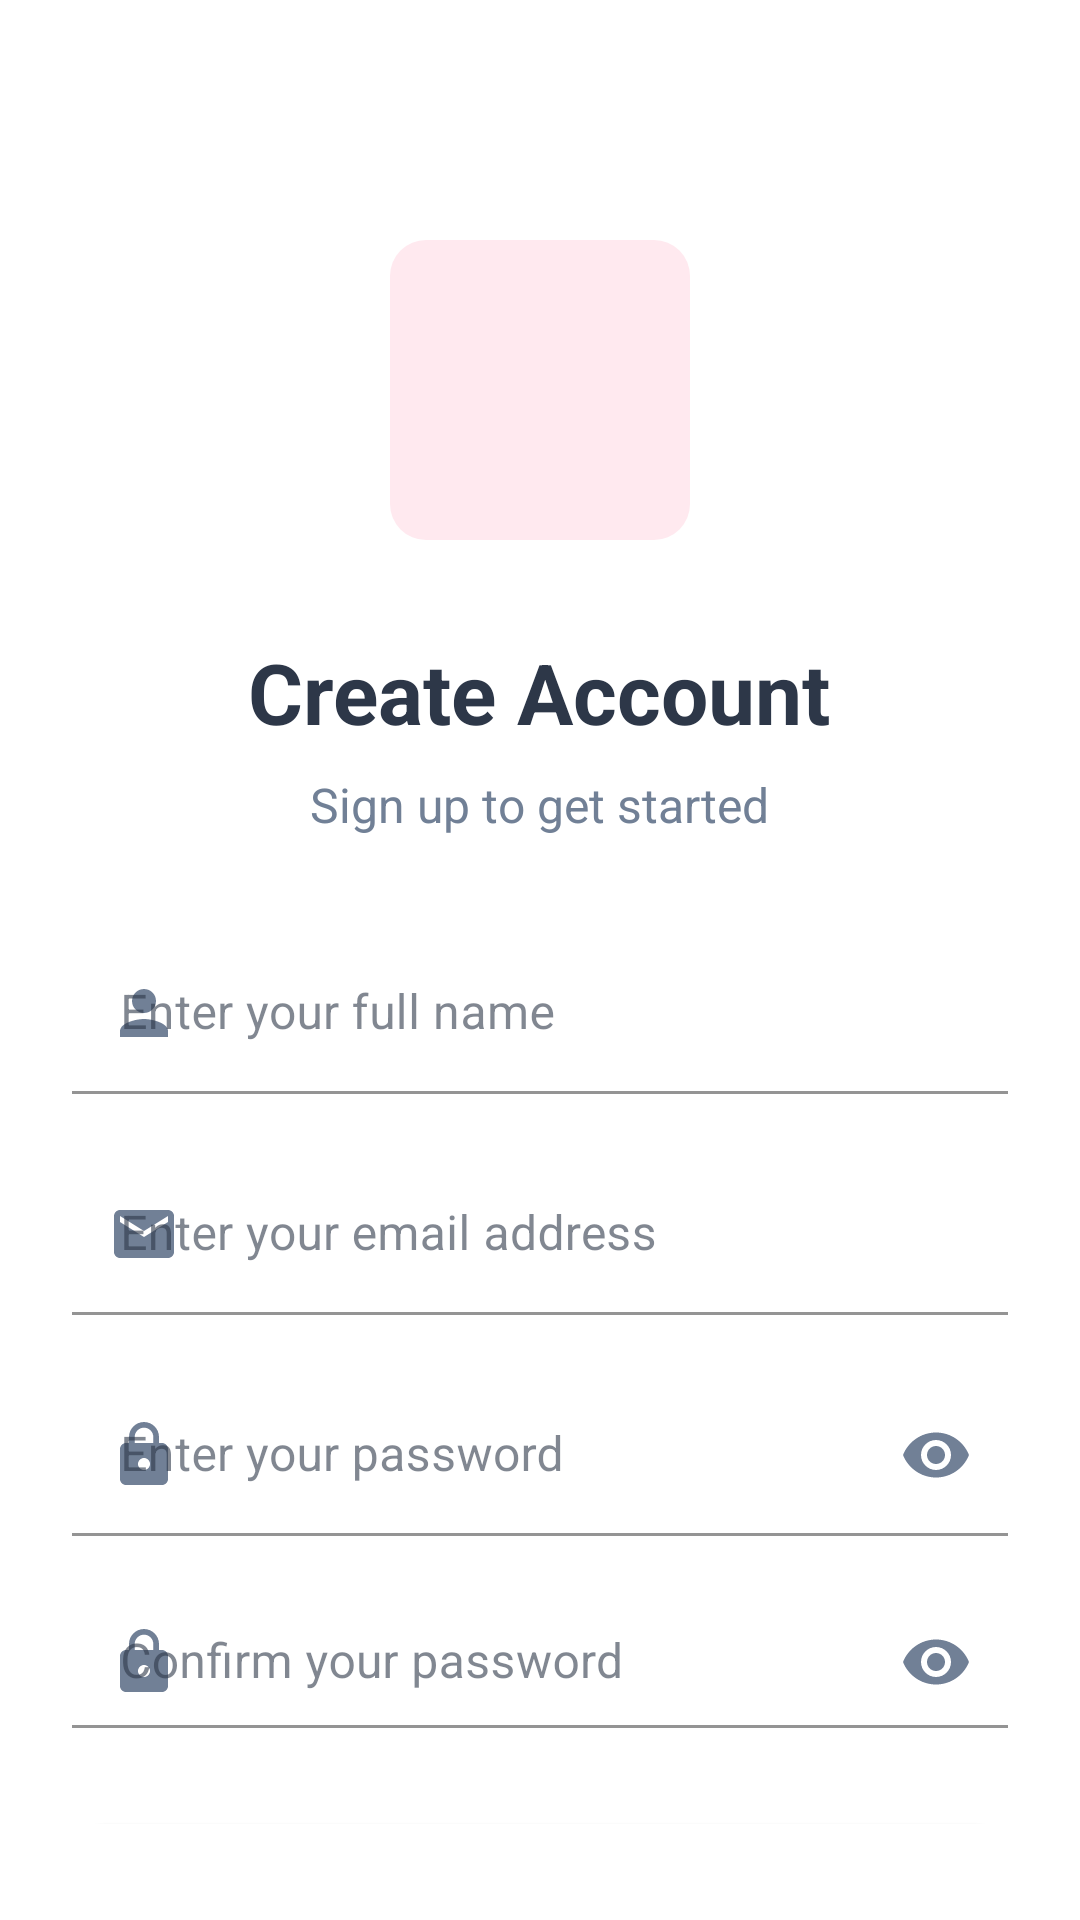

This screen was rendered from an Android layout file. Write that file and the resources it references.
<!-- AndroidManifest.xml: application theme Theme.BouquetBliss -->
<!-- res/layout/activity_auth_register.xml -->
<?xml version="1.0" encoding="utf-8"?>
<LinearLayout xmlns:android="http://schemas.android.com/apk/res/android"
    xmlns:app="http://schemas.android.com/apk/res-auto"
    android:layout_width="match_parent"
    android:layout_height="match_parent"
    android:orientation="vertical"
    android:background="@color/white"
    android:paddingHorizontal="24dp"
    android:paddingTop="80dp"
    android:paddingBottom="32dp">

    
    <ImageView
        android:layout_width="100dp"
        android:layout_height="100dp"
        android:layout_gravity="center"
        android:layout_marginBottom="32dp"
        android:src="@drawable/lc_launcher_foreground"
        android:scaleType="centerCrop"
        android:background="@drawable/rounded_image_background"
        android:padding="8dp"
        android:contentDescription="Bouquet Bliss Logo" />

    
    <TextView
        android:layout_width="wrap_content"
        android:layout_height="wrap_content"
        android:text="Create Account"
        android:textSize="28sp"
        android:textStyle="bold"
        android:textColor="@color/text_primary"
        android:fontFamily="sans-serif"
        android:layout_gravity="center"
        android:layout_marginBottom="8dp" />

    <TextView
        android:layout_width="wrap_content"
        android:layout_height="wrap_content"
        android:text="Sign up to get started"
        android:textSize="16sp"
        android:textColor="@color/text_secondary"
        android:fontFamily="sans-serif"
        android:layout_gravity="center"
        android:layout_marginBottom="32dp" />

    
    <com.google.android.material.textfield.TextInputLayout
        android:id="@+id/tilFullName"
        android:layout_width="match_parent"
        android:layout_height="wrap_content"
        android:layout_marginBottom="20dp"
        app:boxStrokeColor="@color/border_light"
        app:boxBackgroundColor="@color/input_background"
        app:hintTextColor="@color/text_secondary"
        app:boxCornerRadiusTopStart="12dp"
        app:boxCornerRadiusTopEnd="12dp"
        app:boxCornerRadiusBottomStart="12dp"
        app:boxCornerRadiusBottomEnd="12dp"
        app:boxStrokeWidth="1dp"
        app:startIconDrawable="@drawable/ic_person_beautiful"
        app:startIconTint="@color/text_secondary"
        style="@style/Widget.MaterialComponents.TextInputLayout.FilledBox">

        <com.google.android.material.textfield.TextInputEditText
            android:id="@+id/etFullName"
            android:layout_width="match_parent"
            android:layout_height="wrap_content"
            android:hint="Enter your full name"
            android:inputType="textPersonName|textCapWords"
            android:textSize="16sp"
            android:fontFamily="sans-serif"
            android:textColor="@color/text_primary"
            android:textColorHint="@color/text_hint"
            android:paddingVertical="16dp"
            android:background="@android:color/transparent" />

    </com.google.android.material.textfield.TextInputLayout>

    
    <com.google.android.material.textfield.TextInputLayout
        android:id="@+id/tilEmail"
        android:layout_width="match_parent"
        android:layout_height="wrap_content"
        android:layout_marginBottom="20dp"
        app:boxStrokeColor="@color/border_light"
        app:boxBackgroundColor="@color/input_background"
        app:hintTextColor="@color/text_secondary"
        app:boxCornerRadiusTopStart="12dp"
        app:boxCornerRadiusTopEnd="12dp"
        app:boxCornerRadiusBottomStart="12dp"
        app:boxCornerRadiusBottomEnd="12dp"
        app:boxStrokeWidth="1dp"
        app:startIconDrawable="@drawable/ic_email_beautiful"
        app:startIconTint="@color/text_secondary"
        style="@style/Widget.MaterialComponents.TextInputLayout.FilledBox">

        <com.google.android.material.textfield.TextInputEditText
            android:id="@+id/etEmail"
            android:layout_width="match_parent"
            android:layout_height="wrap_content"
            android:hint="Enter your email address"
            android:inputType="textEmailAddress"
            android:textSize="16sp"
            android:fontFamily="sans-serif"
            android:textColor="@color/text_primary"
            android:textColorHint="@color/text_hint"
            android:paddingVertical="16dp"
            android:background="@android:color/transparent" />

    </com.google.android.material.textfield.TextInputLayout>

    
    <com.google.android.material.textfield.TextInputLayout
        android:id="@+id/tilPassword"
        android:layout_width="match_parent"
        android:layout_height="wrap_content"
        android:layout_marginBottom="20dp"
        app:boxStrokeColor="@color/border_light"
        app:boxBackgroundColor="@color/input_background"
        app:hintTextColor="@color/text_secondary"
        app:passwordToggleEnabled="true"
        app:passwordToggleTint="@color/text_secondary"
        app:boxCornerRadiusTopStart="12dp"
        app:boxCornerRadiusTopEnd="12dp"
        app:boxCornerRadiusBottomStart="12dp"
        app:boxCornerRadiusBottomEnd="12dp"
        app:boxStrokeWidth="1dp"
        app:startIconDrawable="@drawable/ic_lock_beautiful"
        app:startIconTint="@color/text_secondary"
        style="@style/Widget.MaterialComponents.TextInputLayout.FilledBox">

        <com.google.android.material.textfield.TextInputEditText
            android:id="@+id/etPassword"
            android:layout_width="match_parent"
            android:layout_height="wrap_content"
            android:hint="Enter your password"
            android:inputType="textPassword"
            android:textSize="16sp"
            android:fontFamily="sans-serif"
            android:textColor="@color/text_primary"
            android:textColorHint="@color/text_hint"
            android:paddingVertical="16dp"
            android:background="@android:color/transparent" />

    </com.google.android.material.textfield.TextInputLayout>

    
    <com.google.android.material.textfield.TextInputLayout
        android:id="@+id/tilConfirmPassword"
        android:layout_width="match_parent"
        android:layout_height="wrap_content"
        android:layout_marginBottom="32dp"
        app:boxStrokeColor="@color/border_light"
        app:boxBackgroundColor="@color/input_background"
        app:hintTextColor="@color/text_secondary"
        app:passwordToggleEnabled="true"
        app:passwordToggleTint="@color/text_secondary"
        app:boxCornerRadiusTopStart="12dp"
        app:boxCornerRadiusTopEnd="12dp"
        app:boxCornerRadiusBottomStart="12dp"
        app:boxCornerRadiusBottomEnd="12dp"
        app:boxStrokeWidth="1dp"
        app:startIconDrawable="@drawable/ic_lock_beautiful"
        app:startIconTint="@color/text_secondary"
        style="@style/Widget.MaterialComponents.TextInputLayout.FilledBox">

        <com.google.android.material.textfield.TextInputEditText
            android:id="@+id/etConfirmPassword"
            android:layout_width="match_parent"
            android:layout_height="wrap_content"
            android:hint="Confirm your password"
            android:inputType="textPassword"
            android:textSize="16sp"
            android:fontFamily="sans-serif"
            android:textColor="@color/text_primary"
            android:textColorHint="@color/text_hint"
            android:paddingVertical="16dp"
            android:background="@android:color/transparent" />

    </com.google.android.material.textfield.TextInputLayout>

    
    <com.google.android.material.button.MaterialButton
        android:id="@+id/btnRegister"
        android:layout_width="match_parent"
        android:layout_height="56dp"
        android:layout_marginBottom="32dp"
        android:text="Create Account"
        android:textSize="16sp"
        android:textColor="@color/white"
        android:textStyle="bold"
        android:fontFamily="sans-serif"
        app:cornerRadius="12dp"
        android:background="@drawable/soft_pink_button"
        android:elevation="2dp"
        app:rippleColor="@color/ripple_color"
        style="@style/Widget.MaterialComponents.Button.UnelevatedButton" />

    
    <ProgressBar
        android:id="@+id/progressBar"
        android:layout_width="24dp"
        android:layout_height="24dp"
        android:layout_gravity="center"
        android:layout_marginBottom="32dp"
        android:visibility="gone"
        android:indeterminateTint="@color/pink_primary" />

    
    <View
        android:layout_width="1dp"
        android:layout_height="0dp"
        android:layout_weight="1" />

    
    <LinearLayout
        android:layout_width="wrap_content"
        android:layout_height="wrap_content"
        android:orientation="horizontal"
        android:layout_gravity="center">

        <TextView
            android:layout_width="wrap_content"
            android:layout_height="wrap_content"
            android:text="Already have an account? "
            android:textSize="14sp"
            android:textColor="@color/text_secondary" />

        <TextView
            android:id="@+id/tvLoginBottom"
            android:layout_width="wrap_content"
            android:layout_height="wrap_content"
            android:text="Sign in"
            android:textColor="@color/pink_primary"
            android:textSize="14sp"
            android:textStyle="bold"
            android:fontFamily="sans-serif-medium"
            android:clickable="true"
            android:focusable="true"
            android:background="?android:attr/selectableItemBackground"
            android:padding="8dp" />

    </LinearLayout>

</LinearLayout>
<!-- resources referenced by this layout -->
<resources>
  <color name="border_light">@color/pink_light</color>
  <color name="input_background">@color/white</color>
  <color name="pink_primary">#FF9CB5</color>
  <color name="ripple_color">#30FC809F</color>
  <color name="text_hint">#A0AEC0</color>
  <color name="text_primary">#2D3748</color>
  <color name="text_secondary">#718096</color>
  <color name="white">#FFFFFFFF</color>
  <!-- drawable ic_email_beautiful (drawable) -->
  <?xml version="1.0" encoding="utf-8"?>
  <vector xmlns:android="http://schemas.android.com/apk/res/android"
      android:width="24dp"
      android:height="24dp"
      android:viewportWidth="24"
      android:viewportHeight="24">
      
      <path
          android:fillColor="@color/pink_primary"
          android:pathData="M20,4H4c-1.1,0 -1.99,0.9 -1.99,2L2,18c0,1.1 0.9,2 2,2h16c1.1,0 2,-0.9 2,-2V6c0,-1.1 -0.9,-2 -2,-2zM20,8l-8,5 -8,-5V6l8,5 8,-5v2z"
      />
          
  </vector>
  <!-- drawable ic_lock_beautiful (drawable) -->
  <?xml version="1.0" encoding="utf-8"?>
  <vector xmlns:android="http://schemas.android.com/apk/res/android"
      android:width="24dp"
      android:height="24dp"
      android:viewportWidth="24"
      android:viewportHeight="24">
      
      <path
          android:fillColor="@color/pink_primary"
          android:pathData="M18,8h-1V6c0,-2.76 -2.24,-5 -5,-5S7,3.24 7,6v2H6c-1.1,0 -2,0.9 -2,2v10c0,1.1 0.9,2 2,2h12c1.1,0 2,-0.9 2,-2V10c0,-1.1 -0.9,-2 -2,-2zM12,17c-1.1,0 -2,-0.9 -2,-2s0.9,-2 2,-2 2,0.9 2,2 -0.9,2 -2,2zM15.1,8H8.9V6c0,-1.71 1.39,-3.1 3.1,-3.1 1.71,0 3.1,1.39 3.1,3.1v2z"/>
          
  </vector>
  <!-- drawable ic_person_beautiful (drawable) -->
  <?xml version="1.0" encoding="utf-8"?>
  <vector xmlns:android="http://schemas.android.com/apk/res/android"
      android:width="24dp"
      android:height="24dp"
      android:viewportWidth="24"
      android:viewportHeight="24">
      
      <path
          android:fillColor="@color/pink_primary"
          android:pathData="M12,12c2.21,0 4,-1.79 4,-4s-1.79,-4 -4,-4 -4,1.79 -4,4 1.79,4 4,4zM12,14c-2.67,0 -8,1.34 -8,4v2h16v-2c0,-2.66 -5.33,-4 -8,-4z"/>
          
  </vector>
  <!-- drawable rounded_image_background (drawable) -->
  <?xml version="1.0" encoding="utf-8"?>
  <shape xmlns:android="http://schemas.android.com/apk/res/android">
      <solid android:color="@color/pink_lightest" />
      <corners android:radius="12dp" />
  </shape>
  <!-- drawable soft_pink_button (drawable) -->
  <?xml version="1.0" encoding="utf-8"?>
  <shape xmlns:android="http://schemas.android.com/apk/res/android">
      <gradient
          android:angle="45"
          android:startColor="@color/pink_primary"
          android:endColor="@color/pink_medium"
          android:type="linear" />
      <corners android:radius="12dp" />
  </shape>
  <color name="pink_light">#FFC9D7</color>
  <color name="pink_lightest">#FFE9EF</color>
  <color name="pink_medium">#FFBCCD</color>
  <color name="pink_accent">#FC809F</color>
  <color name="background_card">@color/white</color>
  <color name="background_primary">@color/pink_lightest</color>
</resources>
